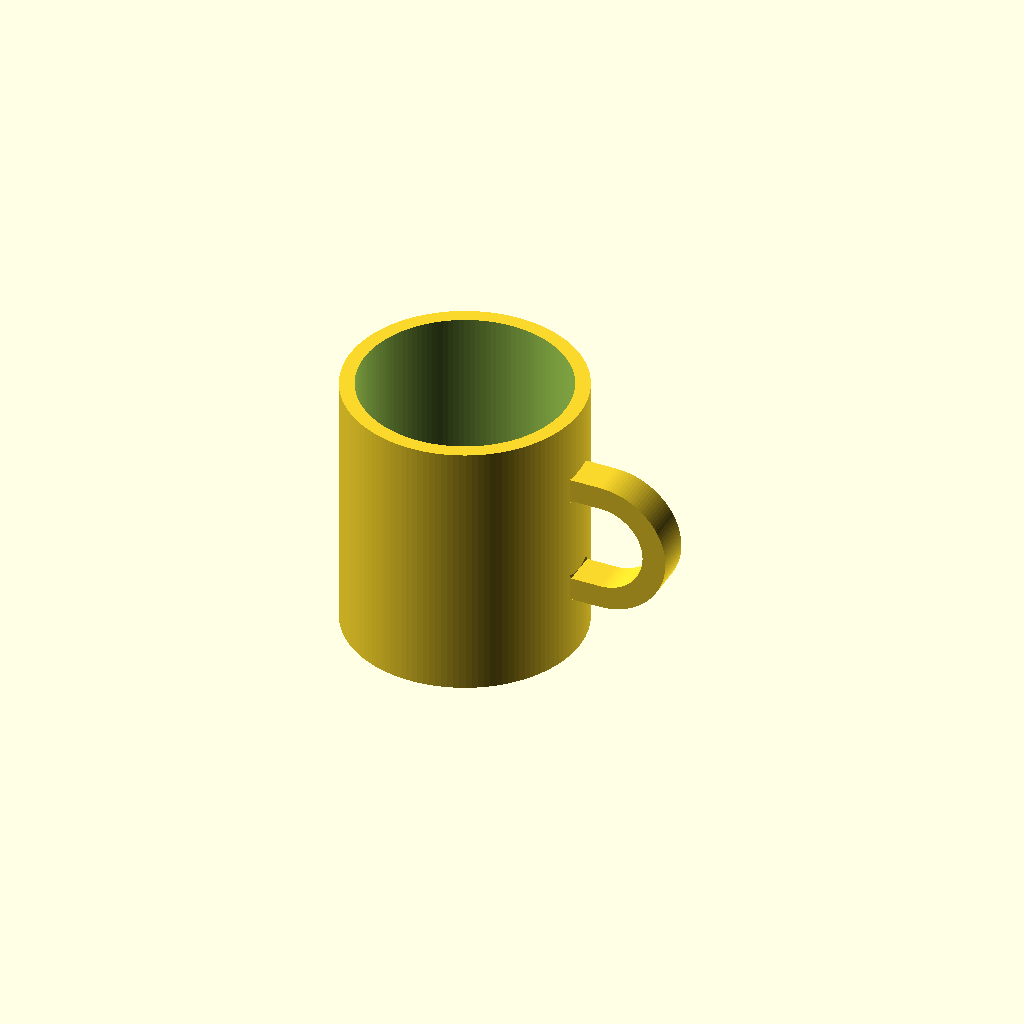
Cell 1: rendered with the file's own defaults.
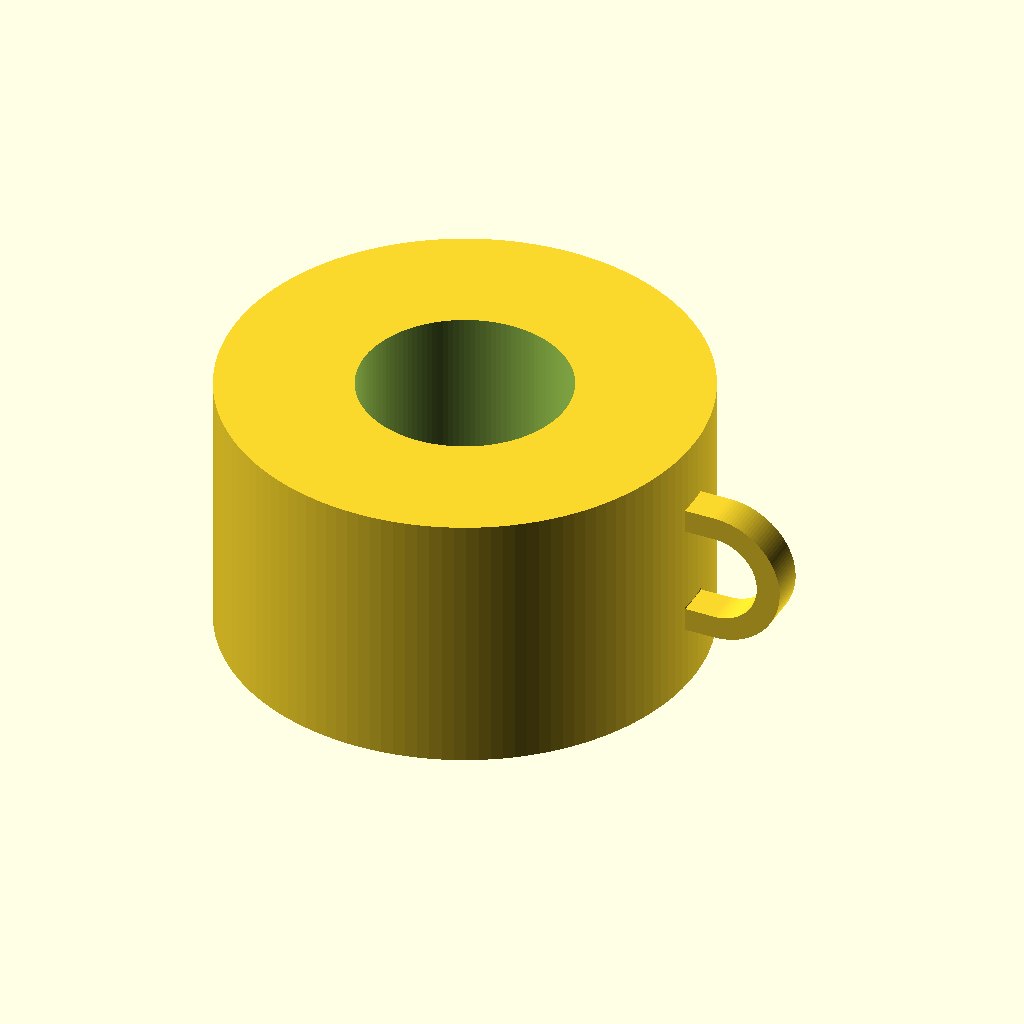
Cell 2: the same model with outer_d = 160.
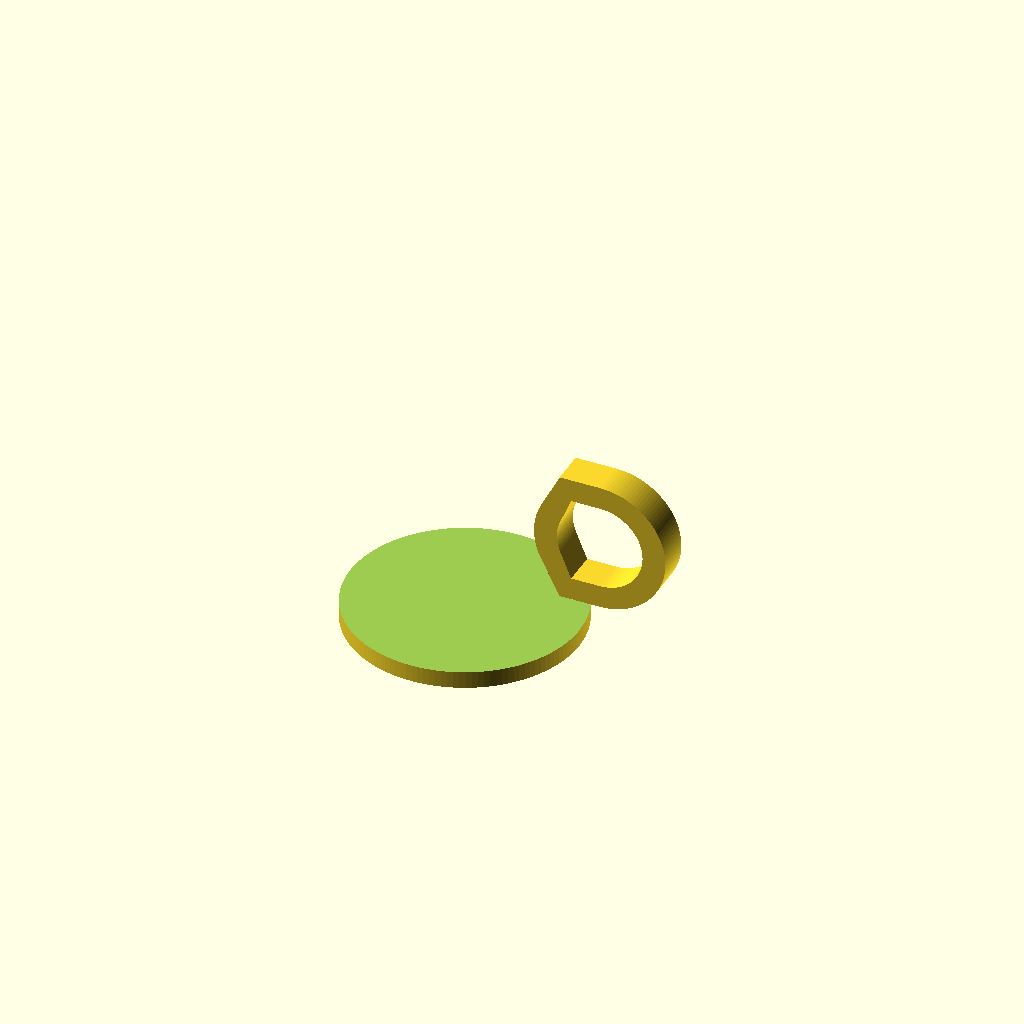
Cell 3 — inner_d set to 140, the other parameters unchanged.
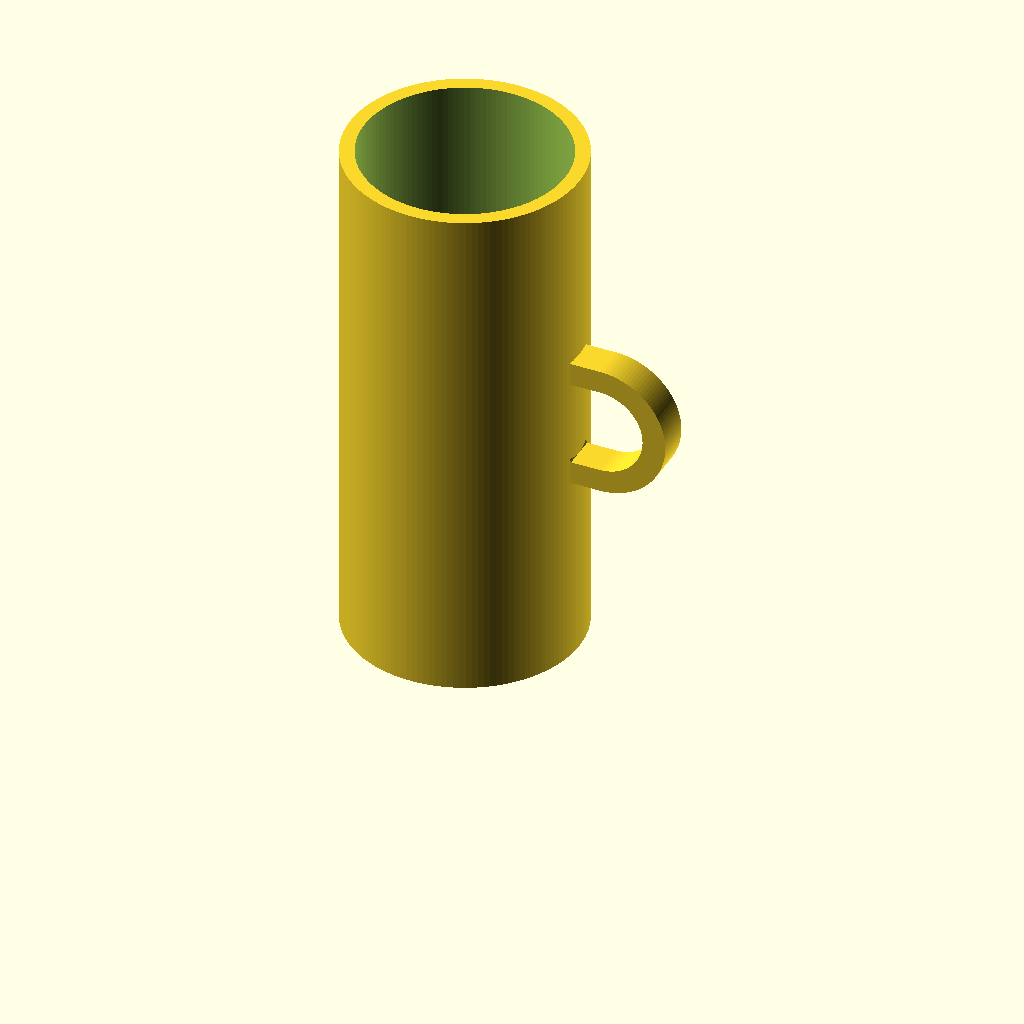
Cell 4 — mug_h set to 180, the other parameters unchanged.
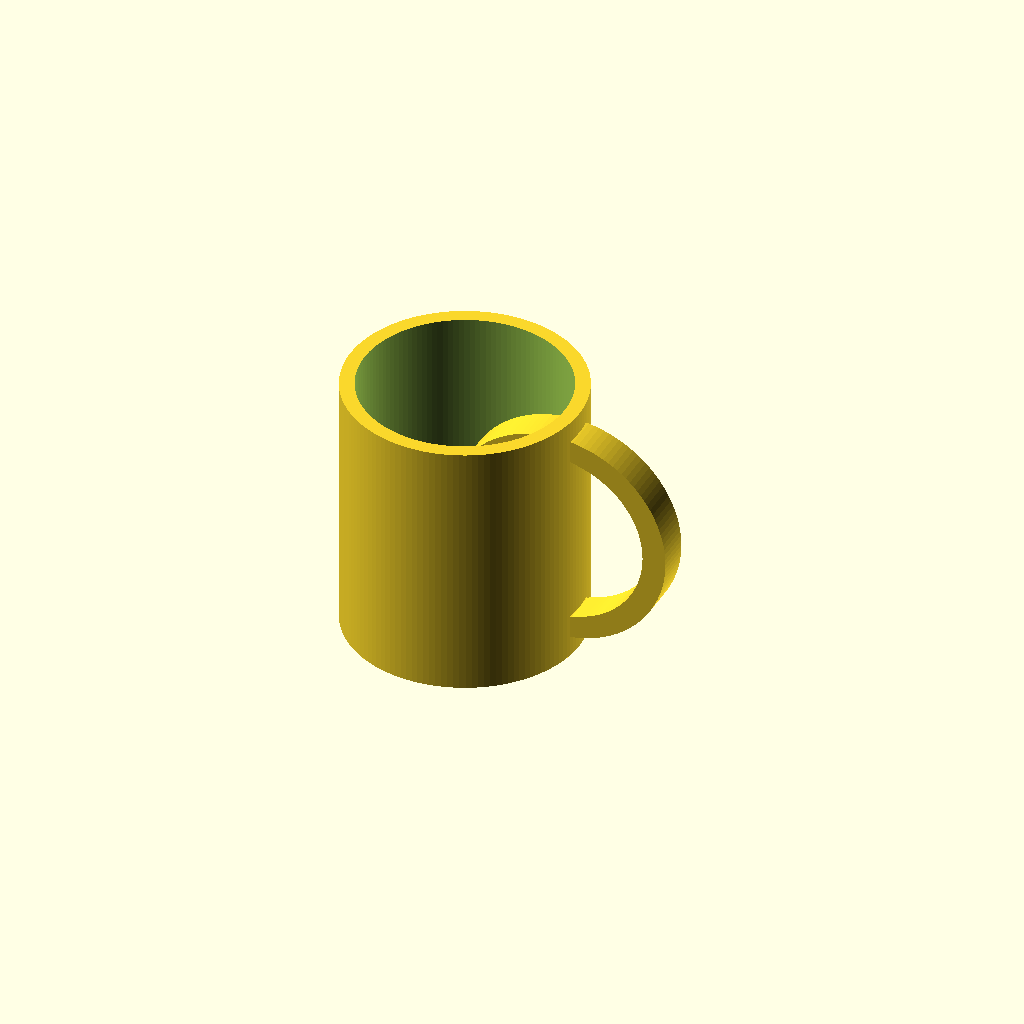
Cell 5: the same model with grip_h = 60.
All cells are drawn from one camera (rotation 55°, 0°, 25°, orthographic, colour scheme Cornfield), so only the parameter changes between them.
Source of the model, results/tier-2-offset-handle-mug/bare-xhigh_claude-fable-5-2a1866a57c76-2026-06-09T18-45-14-972Z/final.scad:
// ===============================
// マグカップ(取手は +X 方向のみ)
// ===============================
$fn = 128;

// ---- 本体パラメータ ----
outer_d  = 80;   // 外径
inner_d  = 70;   // 内径(肉厚 5mm)
mug_h    = 90;   // 高さ
bottom_t = 6;    // 底面の厚み

// ---- 取手パラメータ ----
grip_h       = 30;  // 取手内側の空間 高さ
grip_w       = 25;  // 取手内側の空間 幅
handle_t     = 8;   // 取手の材料厚(リングの太さ)
handle_depth = 12;  // 取手の奥行き(Y 方向)
embed        = 4;   // 本体壁への食い込み量(マニフォールド確保)
handle_z     = mug_h / 2;  // 高さ方向中央に配置

R = outer_d / 2;  // 外半径 40

// ---- 本体(中空マグ) ----
module mug_body() {
    difference() {
        cylinder(h = mug_h, d = outer_d);
        // 内側をくり抜く(底は bottom_t 残す)
        translate([0, 0, bottom_t])
            cylinder(h = mug_h, d = inner_d);
    }
}

// ---- 2D D字形状 ----
// straight_x : 直線辺(本体側)の X 位置
// width      : 直線辺から外端までの幅
// half_h     : 高さの半分(半円の半径)
module d_shape(straight_x, width, half_h) {
    hull() {
        // 本体側の直線辺
        translate([straight_x, -half_h])
            square([0.01, 2 * half_h]);
        // 外側の半円
        translate([straight_x + width - half_h, 0])
            circle(r = half_h);
    }
}

// ---- 取手(D字リング、+X 方向) ----
module handle() {
    rotate([90, 0, 0])
        linear_extrude(height = handle_depth, center = true)
            difference() {
                // 外側 D(本体壁内 x = R - embed まで食い込ませる)
                d_shape(R - embed, grip_w + handle_t + embed, grip_h / 2 + handle_t);
                // 内側 D(指の入る空間: 幅 25 × 高さ 30)
                d_shape(R, grip_w, grip_h / 2);
            }
}

// ---- 組み立て ----
union() {
    mug_body();
    translate([0, 0, handle_z])
        handle();
}
Customizer parameters (derived from the source; name, type, default, range or options):
outer_d: number, default 80
inner_d: number, default 70
mug_h: number, default 90
bottom_t: number, default 6
grip_h: number, default 30
grip_w: number, default 25
handle_t: number, default 8
handle_depth: number, default 12
embed: number, default 4
